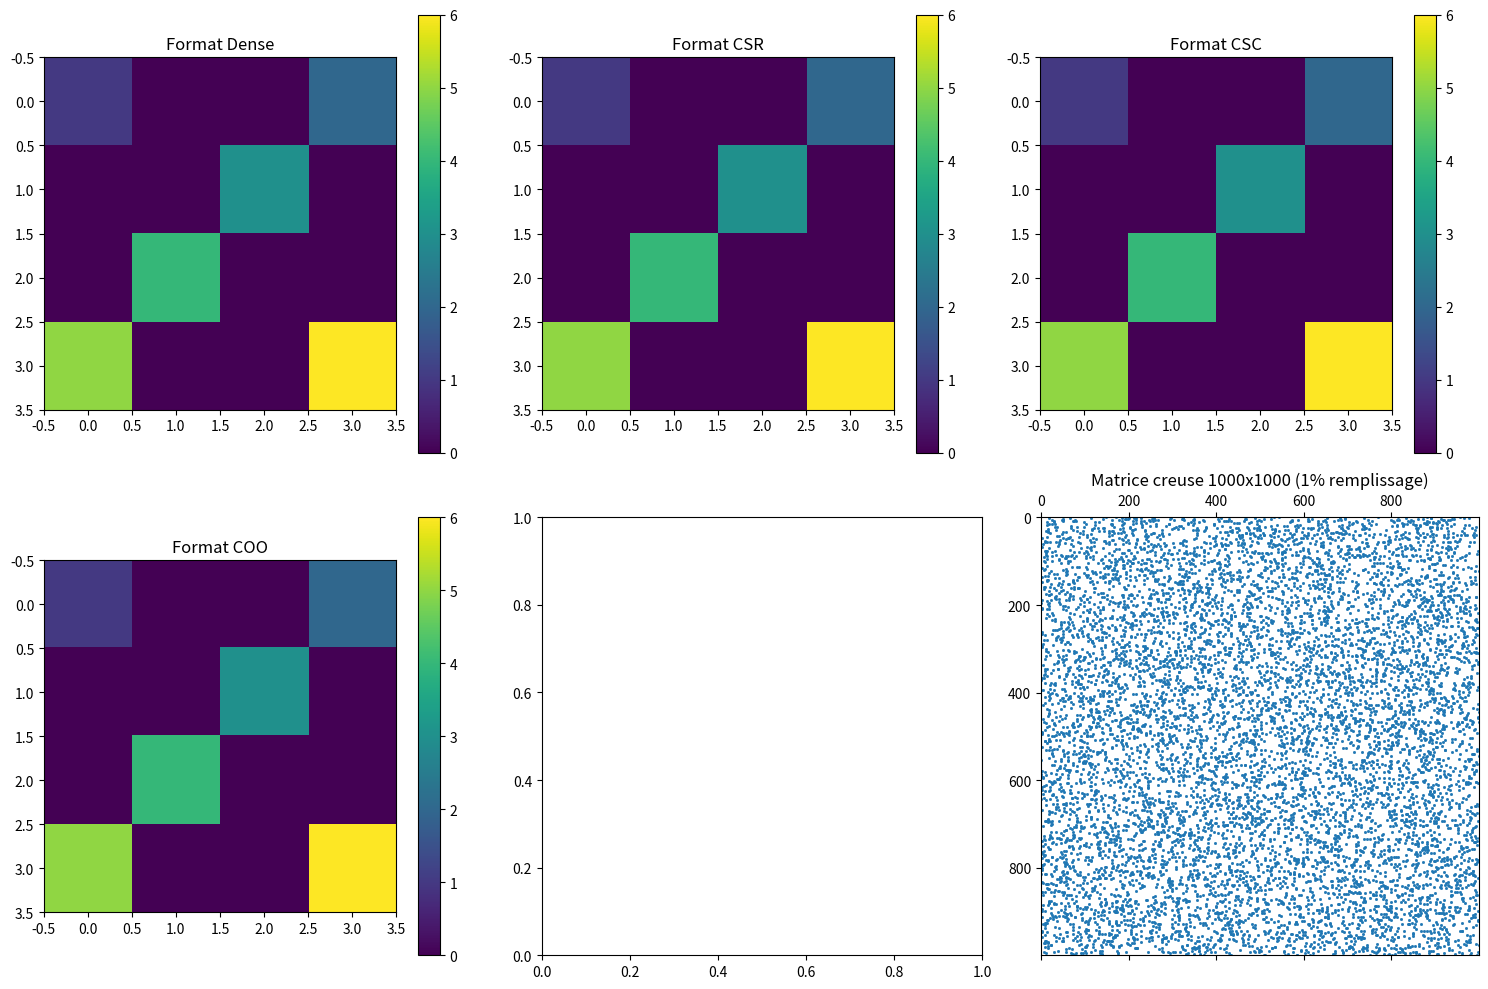

Recreate this plot in Python.
# Matrices creuses

from scipy import sparse
import numpy as np
import matplotlib.pyplot as plt

# Exemple 1: Création de matrices creuses
# Matrice dense pour comparaison
dense_matrix = np.array([[1, 0, 0, 2],
                         [0, 0, 3, 0],
                         [0, 4, 0, 0],
                         [5, 0, 0, 6]])

# Formats de matrices creuses
csr_matrix = sparse.csr_matrix(dense_matrix)  # Compressed Sparse Row
csc_matrix = sparse.csc_matrix(dense_matrix)  # Compressed Sparse Column
coo_matrix = sparse.coo_matrix(dense_matrix)  # Coordinate format

print("Matrice dense:")
print(dense_matrix)
print(f"\nTaille dense: {dense_matrix.nbytes} bytes")
print(f"Taille CSR: {csr_matrix.data.nbytes + csr_matrix.indices.nbytes + csr_matrix.indptr.nbytes} bytes")

# Exemple 2: Opérations sur matrices creuses
# Création d'une grande matrice creuse
n = 1000
sparse_large = sparse.random(n, n, density=0.01, format='csr')

# Multiplication matricielle
result_sparse = sparse_large.dot(sparse_large.T)

# Résolution de système linéaire
b = np.random.rand(n)
# x = sparse.linalg.spsolve(sparse_large, b) 
x = np.linalg.solve(sparse_large.toarray(), b)


print(f"\nMatrice {n}x{n} avec densité 1%")
print(f"Éléments non-nuls: {sparse_large.nnz}")
print(f"Taux de compression: {(1 - sparse_large.nnz/(n*n))*100:.2f}%")

# Exemple 3: Construction efficace
# Construction COO
rows = np.array([0, 0, 1, 2, 3, 3])
cols = np.array([0, 3, 2, 1, 0, 3])
data = np.array([1, 2, 3, 4, 5, 6])

coo_const = sparse.coo_matrix((data, (rows, cols)), shape=(4, 4))

# Conversion entre formats
csr_from_coo = coo_const.tocsr()
csc_from_csr = csr_from_coo.tocsc()

# Visualisation
fig, axes = plt.subplots(2, 3, figsize=(15, 10))

# Matrices dans différents formats
formats = ['Dense', 'CSR', 'CSC', 'COO']
matrices = [dense_matrix, csr_matrix.toarray(), 
            csc_matrix.toarray(), coo_matrix.toarray()]

for i, (title, mat) in enumerate(zip(formats, matrices)):
    ax = axes[i//3, i%3]
    im = ax.imshow(mat, cmap='viridis')
    ax.set_title(f'Format {title}')
    plt.colorbar(im, ax=ax)

# Motif de la grande matrice creuse
axes[1, 2].spy(sparse_large, markersize=1)
axes[1, 2].set_title(f'Matrice creuse {n}x{n} (1% remplissage)')

plt.tight_layout()
plt.show()

# Comparaison des performances
import time

# Création de matrices de grande taille
n_large = 2000
dense_large = np.random.rand(n_large, n_large)
sparse_large = sparse.random(n_large, n_large, density=0.01, format='csr')

# Multiplication - Dense
start = time.time()
result_dense = dense_large.dot(dense_large)
time_dense = time.time() - start

# Multiplication - Sparse
start = time.time()
result_sparse = sparse_large.dot(sparse_large)
time_sparse = time.time() - start

print(f"\nComparaison des performances (n={n_large}):")
print(f"Temps multiplication dense: {time_dense:.4f} s")
print(f"Temps multiplication creuse: {time_sparse:.4f} s")
print(f"Accélération: {time_dense/time_sparse:.2f}x")